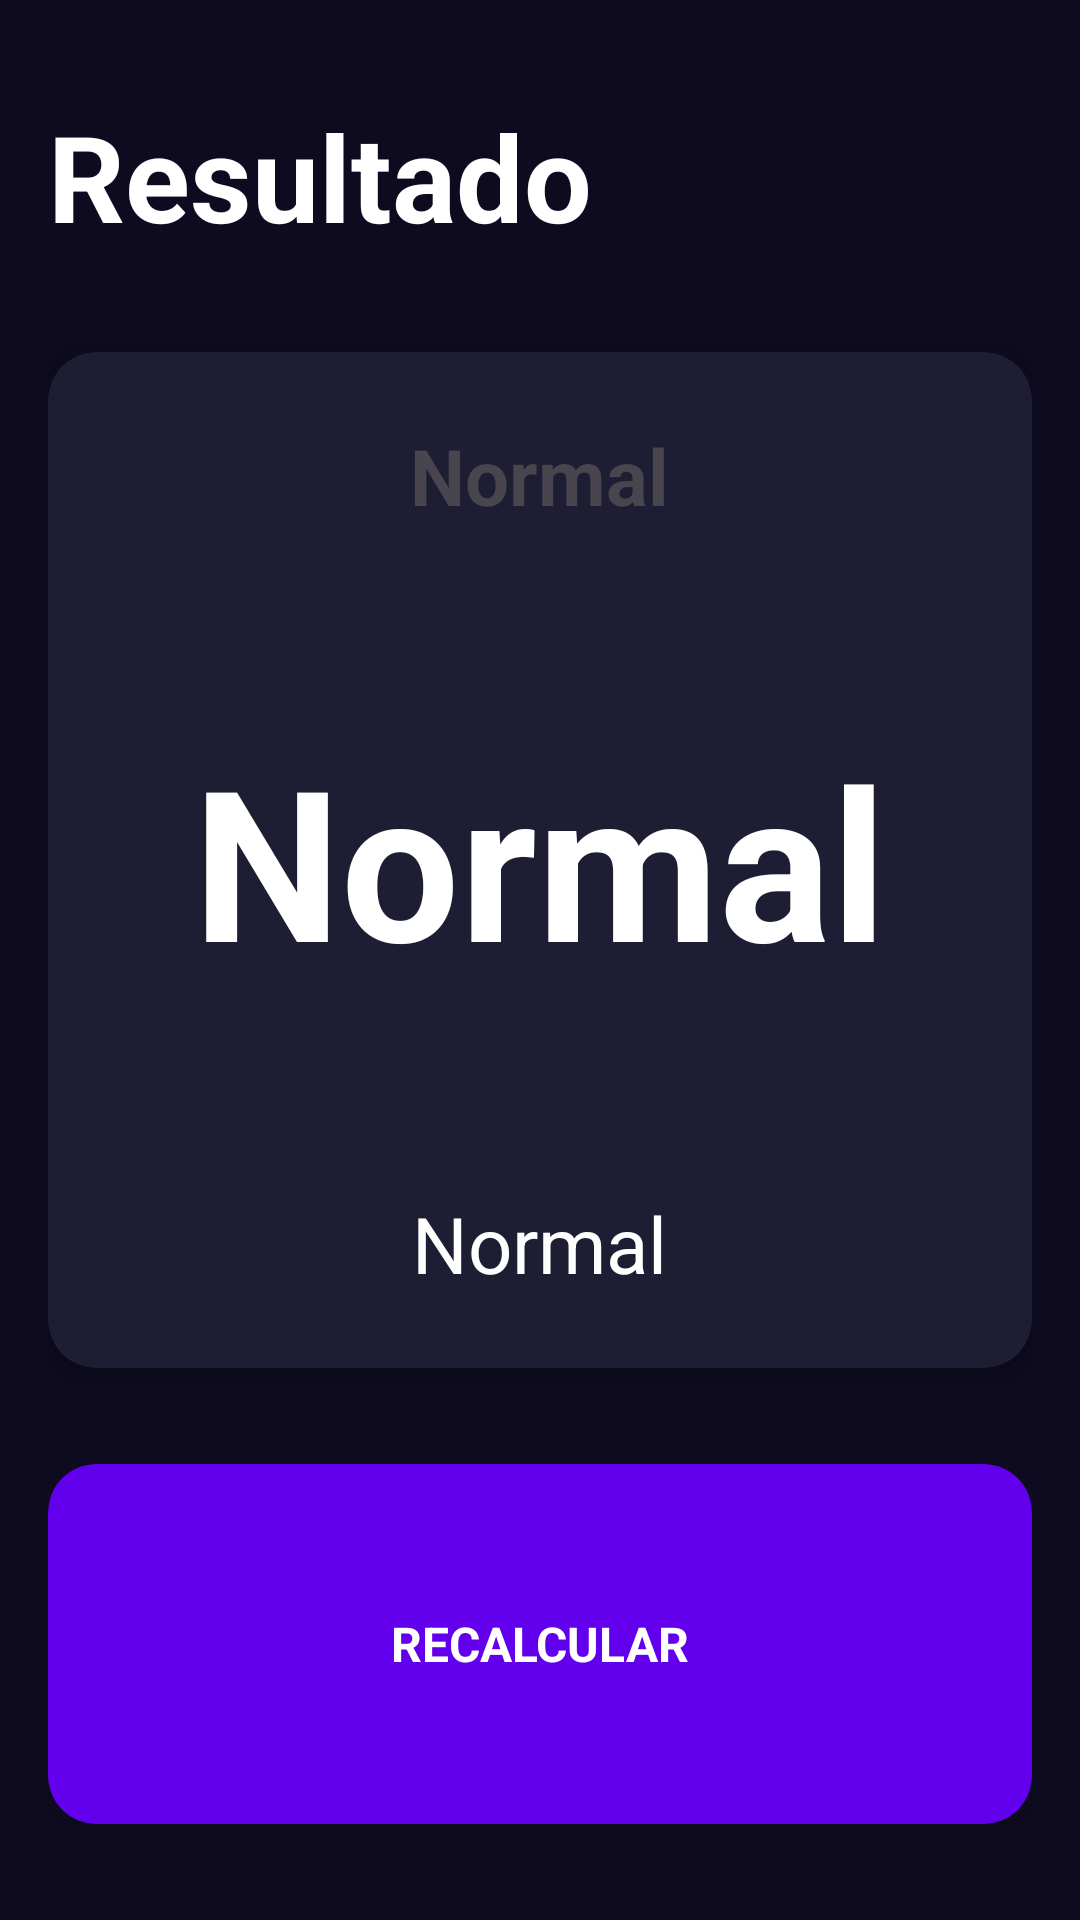

Produce the Android XML layout that renders to this screen, including the resource entries it uses.
<!-- AndroidManifest.xml: application theme Theme.ComoqueraisApps -->
<!-- res/layout/activity_result.xml -->
<?xml version="1.0" encoding="utf-8"?>
<androidx.constraintlayout.widget.ConstraintLayout xmlns:android="http://schemas.android.com/apk/res/android"
    xmlns:app="http://schemas.android.com/apk/res-auto"
    xmlns:tools="http://schemas.android.com/tools"
    android:id="@+id/main"
    android:layout_width="match_parent"
    android:layout_height="match_parent"
    android:background="@color/background_app"
    android:paddingHorizontal="16dp"
    android:paddingVertical="32dp"
    tools:context=".IMCApp.ResultActivity">

    <TextView
        android:id="@+id/tvTitle"
        android:layout_width="wrap_content"
        android:layout_height="wrap_content"
        android:text="@string/result"
        android:textColor="@color/white"
        android:textSize="40sp"
        android:textStyle="bold"
        app:layout_constraintStart_toStartOf="parent"
        app:layout_constraintTop_toTopOf="parent"/>

    <androidx.cardview.widget.CardView
        android:layout_width="0dp"
        android:layout_height="0dp"
        app:cardCornerRadius="16dp"
        app:cardBackgroundColor="@color/background_component"
        android:layout_marginVertical="32dp"
        app:layout_constraintStart_toStartOf="parent"
        app:layout_constraintEnd_toEndOf="parent"
        app:layout_constraintTop_toBottomOf="@id/tvTitle"
        app:layout_constraintBottom_toTopOf="@id/btnRecalculate">

        <LinearLayout
            android:layout_width="match_parent"
            android:layout_height="match_parent"
            android:padding="16dp"
            android:orientation="vertical"
            android:gravity="center">

            <TextView
                android:id="@+id/tvResult"
                android:layout_width="wrap_content"
                android:layout_height="wrap_content"
                android:textSize="26sp"
                android:textStyle="bold"
                android:text="Normal"/>

            <TextView
                android:id="@+id/tvIMC"
                android:layout_width="wrap_content"
                android:layout_height="wrap_content"
                android:layout_marginVertical="64dp"
                android:textColor="@color/white"
                android:textSize="70sp"
                android:textStyle="bold"
                android:text="Normal"/>

            <TextView
                android:id="@+id/tvDescription"
                android:layout_width="wrap_content"
                android:layout_height="wrap_content"
                android:textColor="@color/white"
                android:textSize="26sp"
                android:text="Normal"/>

        </LinearLayout>

    </androidx.cardview.widget.CardView>

    <androidx.cardview.widget.CardView
        android:id="@+id/btnRecalculate"
        android:layout_width="match_parent"
        android:layout_height="120dp"
        app:cardBackgroundColor="@color/background_fab"
        app:cardCornerRadius="16dp"
        app:layout_constraintBottom_toBottomOf="parent">

        <TextView
            android:layout_width="wrap_content"
            android:layout_height="wrap_content"
            android:layout_gravity="center"
            android:text="@string/recalculate"
            android:textAllCaps="true"
            android:textColor="@color/white"
            android:textSize="16sp"
            android:textStyle="bold" />

    </androidx.cardview.widget.CardView>

</androidx.constraintlayout.widget.ConstraintLayout>
<!-- resources referenced by this layout -->
<resources>
  <color name="background_app">#0E0B20</color>
  <color name="background_component">#1D1E33</color>
  <color name="background_fab">#FF6200EE</color>
  <color name="white">#FFFFFFFF</color>
  <string name="recalculate">Recalcular</string>
  <string name="result">Resultado</string>
  <style name="Theme.ComoqueraisApps" parent="Base.Theme.ComoqueraisApps" />
  <style name="Base.Theme.ComoqueraisApps" parent="Theme.Material3.DayNight.NoActionBar">
          
          
  
      </style>
</resources>
